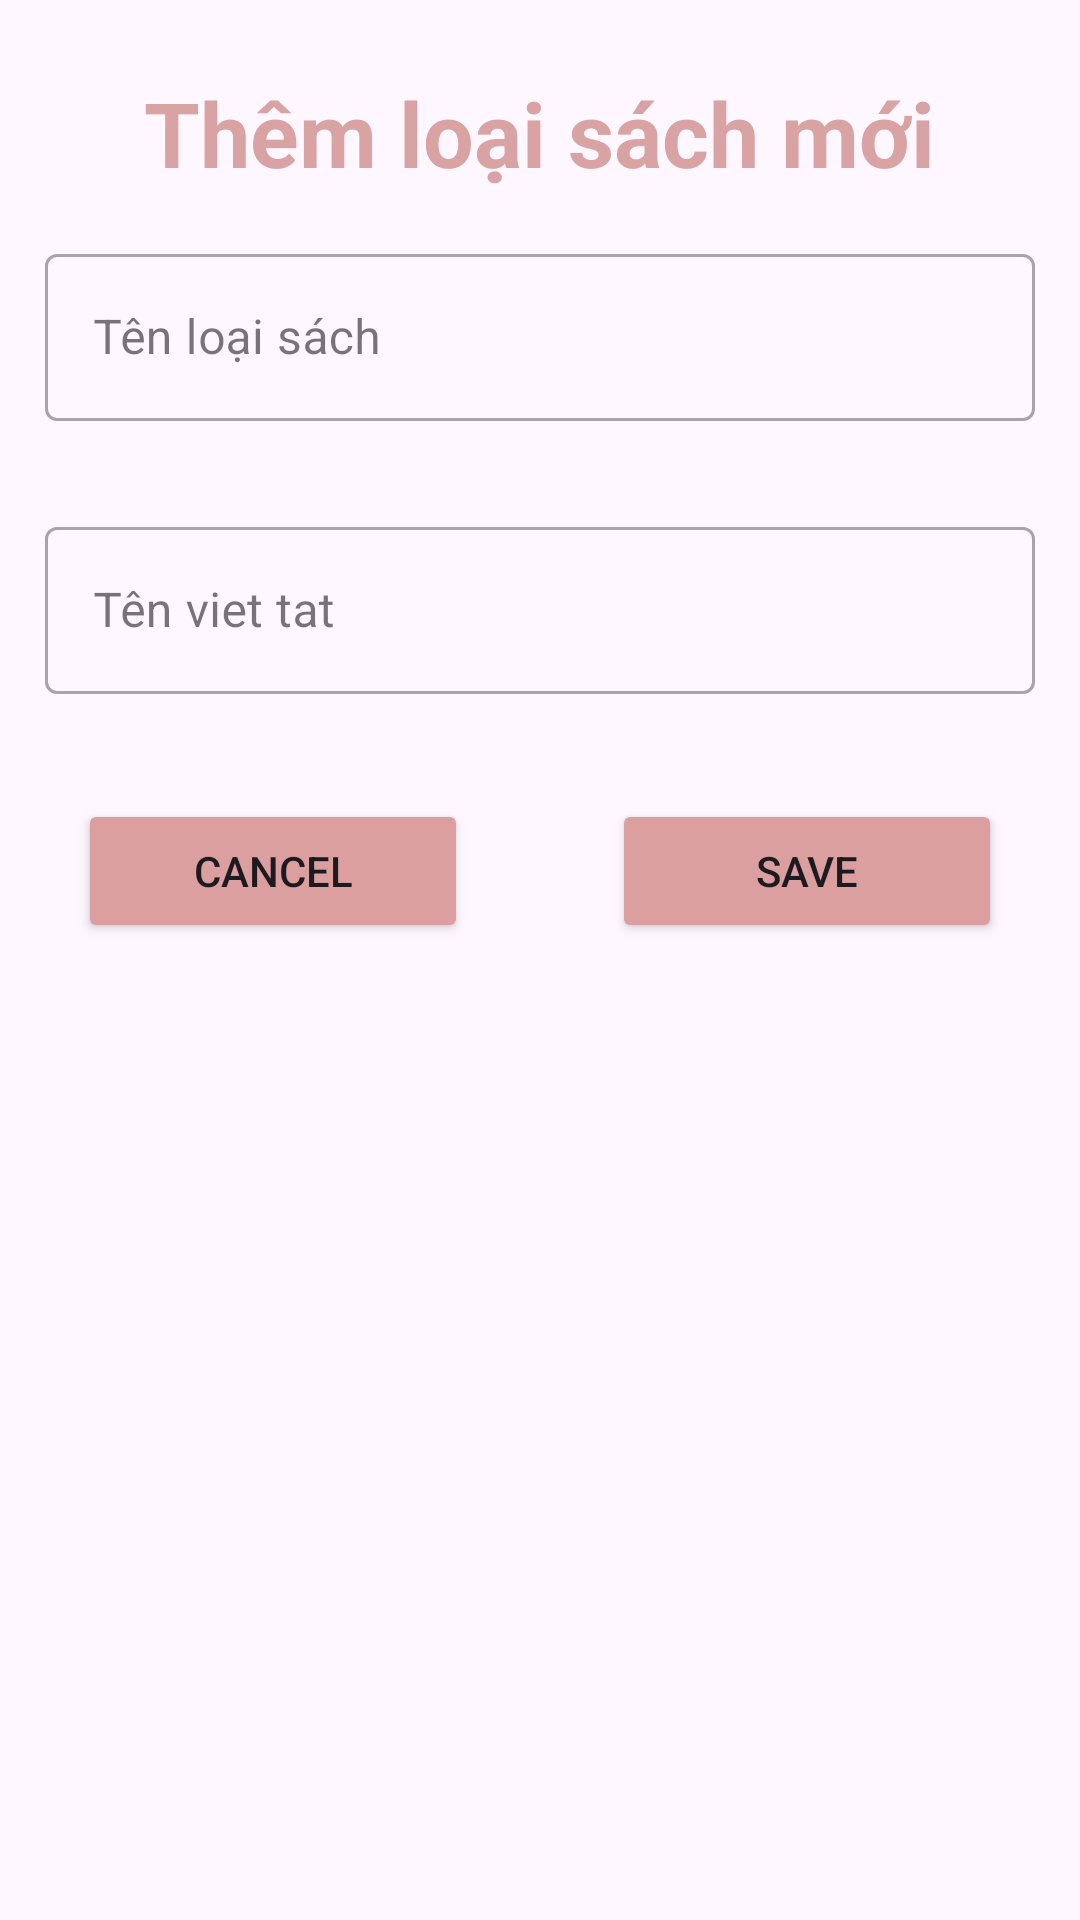

Layout XML and referenced resources for this Android screen:
<!-- AndroidManifest.xml: application theme Theme.DAM_huyennttph29290 -->
<!-- res/layout/loaisach_add_edit.xml -->
<?xml version="1.0" encoding="utf-8"?>
<LinearLayout xmlns:android="http://schemas.android.com/apk/res/android"
    android:layout_width="match_parent"
    android:layout_height="match_parent"
    xmlns:app="http://schemas.android.com/apk/res-auto"
    android:orientation="vertical"
    android:paddingBottom="24dp"
    android:paddingTop="24dp">
    <TextView
        android:id="@+id/tv_LS_add_edit"
        android:layout_width="wrap_content"
        android:layout_height="wrap_content"
        android:text="Thêm loại sách mới"
        android:textStyle="bold"
        android:textColor="#D9A3A3"
        android:textSize="30dp"
        android:layout_gravity="center"/>
    <com.google.android.material.textfield.TextInputLayout
        android:id="@+id/input_TenLoaiSach"
        android:layout_width="match_parent"
        android:layout_height="wrap_content"
        android:hint="Tên loại sách"
        android:layout_marginTop="20dp"
        android:layout_margin="15dp"
        style="@style/Widget.MaterialComponents.TextInputLayout.OutlinedBox">
        <com.google.android.material.textfield.TextInputEditText
            android:layout_width="match_parent"
            android:layout_height="wrap_content"/>

    </com.google.android.material.textfield.TextInputLayout>

    <com.google.android.material.textfield.TextInputLayout
        android:id="@+id/input_TenVietTat"
        android:layout_width="match_parent"
        android:layout_height="wrap_content"
        android:hint="Tên viet tat"
        android:layout_marginTop="20dp"
        android:layout_margin="15dp"
        style="@style/Widget.MaterialComponents.TextInputLayout.OutlinedBox">
        <com.google.android.material.textfield.TextInputEditText
            android:layout_width="match_parent"
            android:layout_height="wrap_content"/>

    </com.google.android.material.textfield.TextInputLayout>
    <LinearLayout
        android:layout_width="match_parent"
        android:layout_height="wrap_content"
        android:orientation="horizontal"
        android:gravity="center"
        android:layout_marginTop="20dp">
        <Button
            android:backgroundTint="@color/nhat"
            android:id="@+id/btn_exit_add_edit_LS"
            android:layout_width="130dp"
            android:layout_height="wrap_content"
            android:layout_gravity="center"
            android:text="Cancel" />
        <Button
            android:backgroundTint="@color/nhat"
            android:id="@+id/btn_add_edit_LS"
            android:layout_marginLeft="48dp"
            android:layout_width="130dp"
            android:layout_height="wrap_content"
            android:layout_gravity="center"
            android:text="Save" />
    </LinearLayout>
</LinearLayout>
<!-- resources referenced by this layout -->
<resources>
  <color name="nhat">#DC9F9F</color>
  <style name="Theme.DAM_huyennttph29290" parent="Base.Theme.DAM_huyennttph29290" />
  <style name="Base.Theme.DAM_huyennttph29290" parent="Theme.Material3.DayNight.NoActionBar">
          
          
      </style>
</resources>
